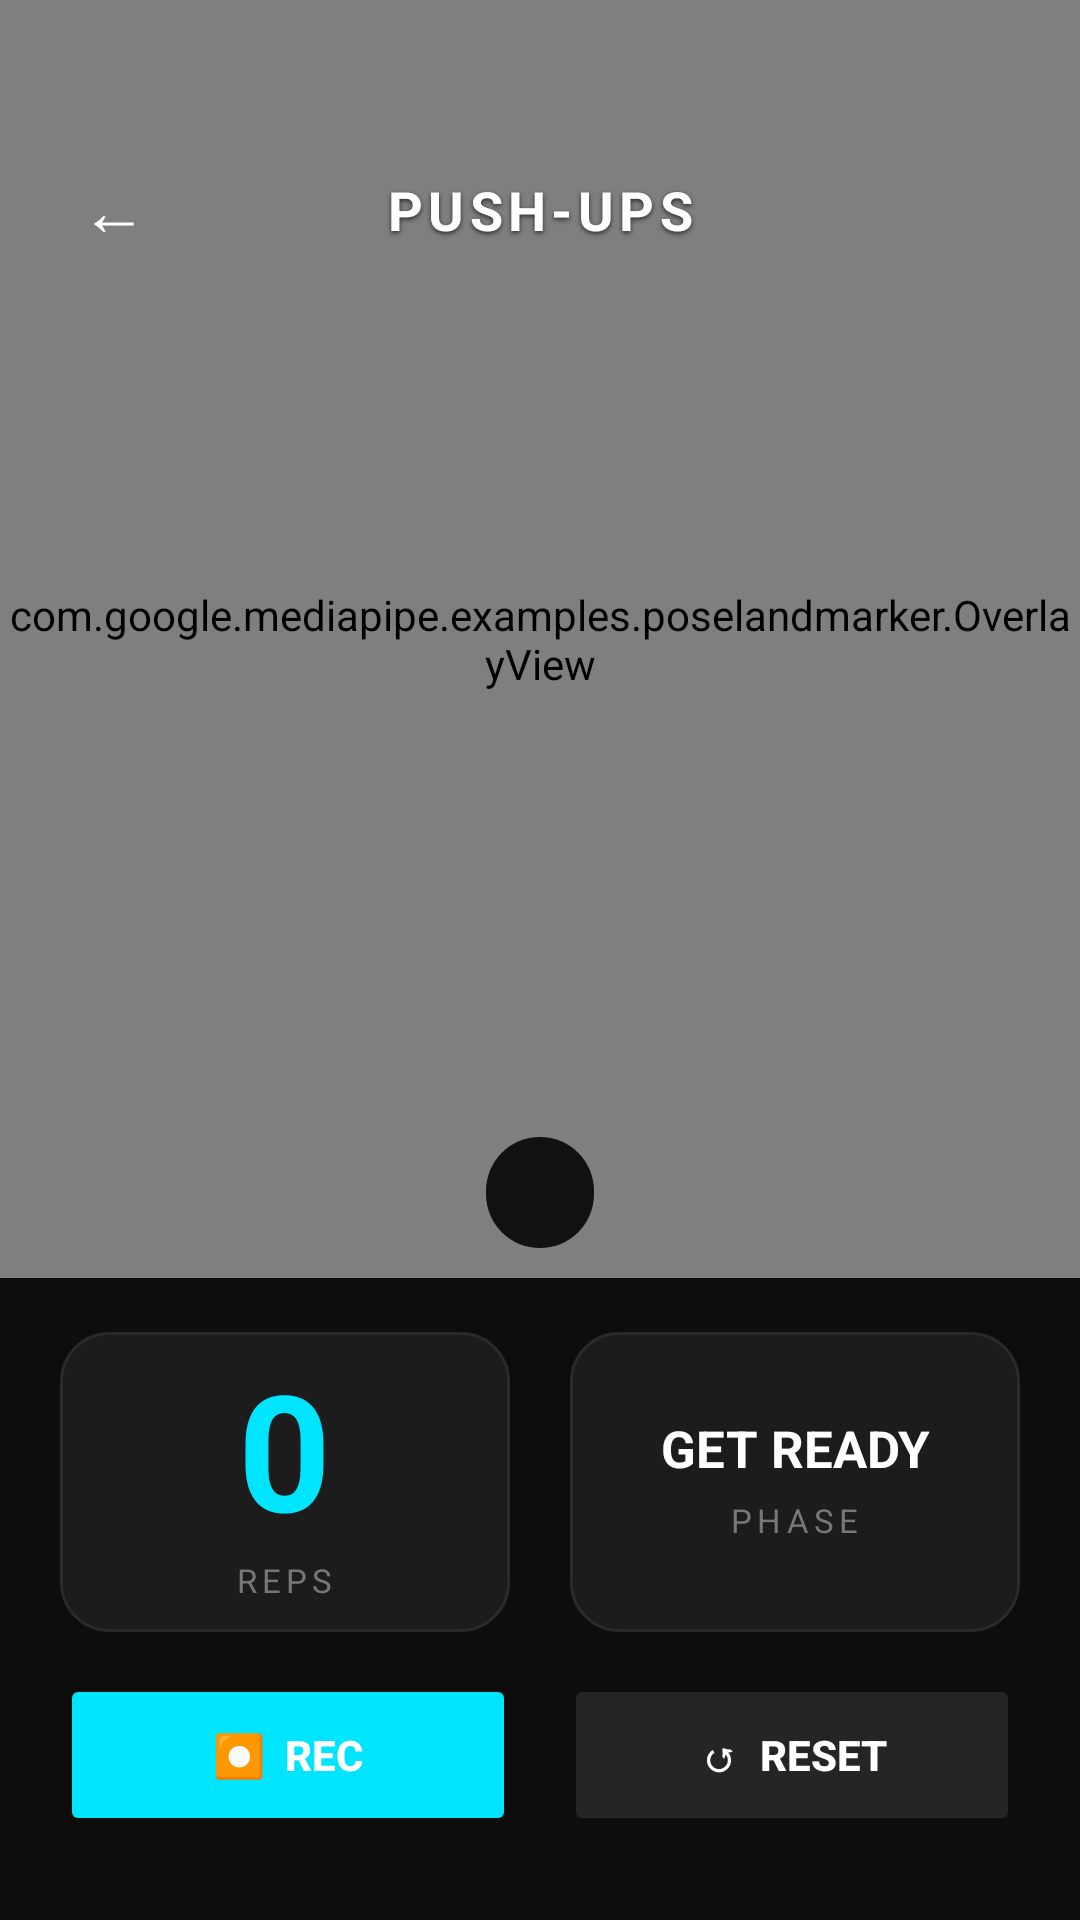

Produce the Android XML layout that renders to this screen, including the resource entries it uses.
<!-- AndroidManifest.xml: application theme Theme.FitnessTracker -->
<!-- res/layout/activity_exercise.xml -->
<?xml version="1.0" encoding="utf-8"?>
<androidx.constraintlayout.widget.ConstraintLayout
    xmlns:android="http://schemas.android.com/apk/res/android"
    xmlns:app="http://schemas.android.com/apk/res-auto"
    android:layout_width="match_parent"
    android:layout_height="match_parent"
    android:background="@color/background_dark">

    
    <androidx.camera.view.PreviewView
        android:id="@+id/view_finder"
        android:layout_width="0dp"
        android:layout_height="0dp"
        app:layout_constraintTop_toTopOf="parent"
        app:layout_constraintBottom_toTopOf="@id/controls_container"
        app:layout_constraintStart_toStartOf="parent"
        app:layout_constraintEnd_toEndOf="parent"
        app:scaleType="fillStart" />

    
    <com.google.mediapipe.examples.poselandmarker.OverlayView
        android:id="@+id/overlay"
        android:layout_width="0dp"
        android:layout_height="0dp"
        app:layout_constraintTop_toTopOf="@id/view_finder"
        app:layout_constraintBottom_toBottomOf="@id/view_finder"
        app:layout_constraintStart_toStartOf="@id/view_finder"
        app:layout_constraintEnd_toEndOf="@id/view_finder" />

    
    <LinearLayout
        android:id="@+id/top_bar"
        android:layout_width="0dp"
        android:layout_height="wrap_content"
        android:orientation="horizontal"
        android:gravity="center_vertical"
        android:paddingHorizontal="16dp"
        android:paddingTop="48dp"
        android:paddingBottom="16dp"
        app:layout_constraintTop_toTopOf="parent"
        app:layout_constraintStart_toStartOf="parent"
        app:layout_constraintEnd_toEndOf="parent">

        
        <TextView
            android:id="@+id/btn_back"
            android:layout_width="44dp"
            android:layout_height="44dp"
            android:text="←"
            android:textSize="22sp"
            android:textColor="@color/white"
            android:gravity="center"
            android:background="@drawable/circle_button_bg"
            android:clickable="true"
            android:focusable="true" />

        
        <TextView
            android:id="@+id/tv_exercise_title"
            android:layout_width="0dp"
            android:layout_height="wrap_content"
            android:layout_weight="1"
            android:text="PUSH-UPS"
            android:textSize="18sp"
            android:textStyle="bold"
            android:textColor="@color/white"
            android:gravity="center"
            android:letterSpacing="0.1"
            android:shadowColor="#AA000000"
            android:shadowDx="0"
            android:shadowDy="2"
            android:shadowRadius="4" />

        
        <View
            android:id="@+id/recording_indicator"
            android:layout_width="12dp"
            android:layout_height="12dp"
            android:background="@drawable/circle_red"
            android:visibility="gone"
            android:layout_marginEnd="6dp" />

        
        <View
            android:layout_width="44dp"
            android:layout_height="44dp" />
    </LinearLayout>

    
    <TextView
        android:id="@+id/tv_feedback"
        android:layout_width="wrap_content"
        android:layout_height="wrap_content"
        android:maxWidth="280dp"
        android:text=""
        android:textSize="14sp"
        android:textColor="@color/white"
        android:textStyle="bold"
        android:gravity="center"
        android:background="@drawable/feedback_bg"
        android:paddingHorizontal="18dp"
        android:paddingVertical="9dp"
        android:shadowColor="#AA000000"
        android:shadowDx="0"
        android:shadowDy="1"
        android:shadowRadius="3"
        app:layout_constraintBottom_toTopOf="@id/controls_container"
        app:layout_constraintStart_toStartOf="parent"
        app:layout_constraintEnd_toEndOf="parent"
        android:layout_marginBottom="10dp" />

    
    <LinearLayout
        android:id="@+id/controls_container"
        android:layout_width="0dp"
        android:layout_height="wrap_content"
        android:orientation="vertical"
        android:background="@color/background_dark"
        android:paddingTop="18dp"
        android:paddingBottom="28dp"
        android:paddingHorizontal="20dp"
        app:layout_constraintBottom_toBottomOf="parent"
        app:layout_constraintStart_toStartOf="parent"
        app:layout_constraintEnd_toEndOf="parent">

        
        <LinearLayout
            android:layout_width="match_parent"
            android:layout_height="wrap_content"
            android:orientation="horizontal"
            android:layout_marginBottom="14dp">

            
            <LinearLayout
                android:layout_width="0dp"
                android:layout_height="100dp"
                android:layout_weight="1"
                android:orientation="vertical"
                android:gravity="center"
                android:background="@drawable/counter_bg"
                android:layout_marginEnd="10dp">

                <TextView
                    android:id="@+id/tv_rep_count"
                    android:layout_width="wrap_content"
                    android:layout_height="wrap_content"
                    android:text="0"
                    android:textSize="54sp"
                    android:textStyle="bold"
                    android:textColor="@color/mp_color_primary"
                    android:includeFontPadding="false" />

                <TextView
                    android:layout_width="wrap_content"
                    android:layout_height="wrap_content"
                    android:text="REPS"
                    android:textSize="11sp"
                    android:letterSpacing="0.15"
                    android:textColor="@color/text_secondary"
                    android:layout_marginTop="2dp" />
            </LinearLayout>

            
            <LinearLayout
                android:layout_width="0dp"
                android:layout_height="100dp"
                android:layout_weight="1"
                android:orientation="vertical"
                android:gravity="center"
                android:background="@drawable/counter_bg"
                android:layout_marginStart="10dp">

                <TextView
                    android:id="@+id/tv_phase_label"
                    android:layout_width="wrap_content"
                    android:layout_height="wrap_content"
                    android:text="GET READY"
                    android:textSize="17sp"
                    android:textStyle="bold"
                    android:textColor="@color/white"
                    android:gravity="center"
                    android:maxLines="2"
                    android:includeFontPadding="false" />

                <TextView
                    android:layout_width="wrap_content"
                    android:layout_height="wrap_content"
                    android:text="PHASE"
                    android:textSize="11sp"
                    android:letterSpacing="0.15"
                    android:textColor="@color/text_secondary"
                    android:layout_marginTop="6dp" />
            </LinearLayout>
        </LinearLayout>

        
        <LinearLayout
            android:layout_width="match_parent"
            android:layout_height="wrap_content"
            android:orientation="horizontal">

            <Button
                android:id="@+id/btn_record"
                android:layout_width="0dp"
                android:layout_height="54dp"
                android:layout_weight="1"
                android:text="⏺  REC"
                android:textSize="14sp"
                android:textStyle="bold"
                android:textColor="@color/white"
                android:backgroundTint="@color/mp_color_primary"
                android:layout_marginEnd="8dp"
                android:stateListAnimator="@null" />

            <Button
                android:id="@+id/btn_reset"
                android:layout_width="0dp"
                android:layout_height="54dp"
                android:layout_weight="1"
                android:text="↺  RESET"
                android:textSize="14sp"
                android:textStyle="bold"
                android:textColor="@color/white"
                android:backgroundTint="@color/button_reset"
                android:layout_marginStart="8dp"
                android:stateListAnimator="@null" />
        </LinearLayout>

    </LinearLayout>

</androidx.constraintlayout.widget.ConstraintLayout>
<!-- resources referenced by this layout -->
<resources>
  <color name="background_dark">#0D0D0D</color>
  <color name="button_reset">#252525</color>
  <color name="mp_color_primary">#00E5FF</color>
  <color name="text_secondary">#777777</color>
  <color name="white">#FFFFFF</color>
  <!-- drawable counter_bg (drawable) -->
  <?xml version="1.0" encoding="utf-8"?>
  <shape xmlns:android="http://schemas.android.com/apk/res/android"
      android:shape="rectangle">
      <solid android:color="#1C1C1C" />
      <corners android:radius="16dp" />
      <stroke
          android:width="1dp"
          android:color="#2A2A2A" />
  </shape>
  <!-- drawable feedback_bg (drawable) -->
  <?xml version="1.0" encoding="utf-8"?>
  <shape xmlns:android="http://schemas.android.com/apk/res/android"
      android:shape="rectangle">
      <solid android:color="#DD000000" />
      <corners android:radius="30dp" />
  </shape>
  <style name="Theme.FitnessTracker" parent="Theme.MaterialComponents.DayNight.NoActionBar">
          <item name="colorPrimary">@color/mp_color_primary</item>
          <item name="colorPrimaryVariant">@color/mp_color_primary_dark</item>
          <item name="colorOnPrimary">@color/background_dark</item>
          <item name="colorSurface">@color/surface_dark</item>
          <item name="android:windowBackground">@color/background_dark</item>
          <item name="android:statusBarColor">@color/background_dark</item>
          <item name="android:navigationBarColor">@color/background_dark</item>
          <item name="android:windowLightStatusBar">false</item>
      </style>
  <color name="mp_color_primary_dark">#00B8D4</color>
  <color name="surface_dark">#1A1A1A</color>
</resources>
